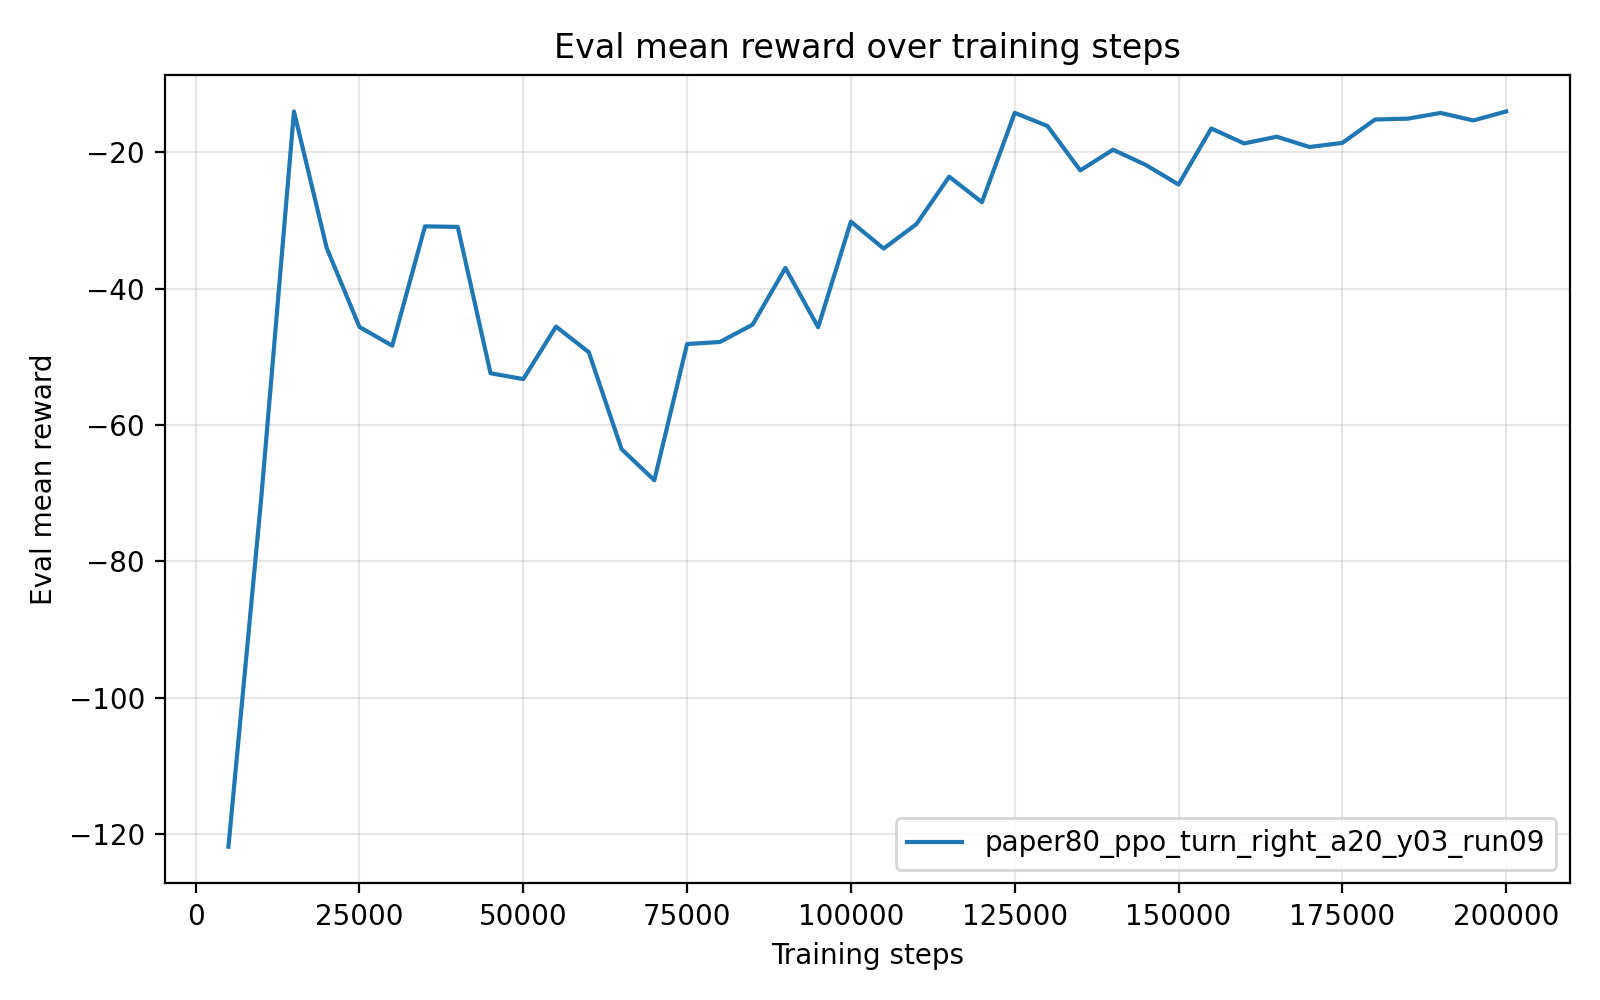

Data behind this chart, as committed beside it:
timesteps, mean_reward, std_reward, min_reward, max_reward
5.000000000000000000e+03, -1.218331827999999888e+02, 3.600000002279556928e-06, -1.218331900000000019e+02, -1.218331809999999962e+02
1.000000000000000000e+04, -7.078876999999999953e+01, 0.000000000000000000e+00, -7.078876999999999953e+01, -7.078876999999999953e+01
1.500000000000000000e+04, -1.404056999999999888e+01, 1.776356839400250465e-15, -1.404057000000000066e+01, -1.404057000000000066e+01
2.000000000000000000e+04, -3.405868699999999905e+01, 0.000000000000000000e+00, -3.405868699999999905e+01, -3.405868699999999905e+01
2.500000000000000000e+04, -4.563023199999999946e+01, 0.000000000000000000e+00, -4.563023199999999946e+01, -4.563023199999999946e+01
3.000000000000000000e+04, -4.838208999999999804e+01, 0.000000000000000000e+00, -4.838208999999999804e+01, -4.838208999999999804e+01
3.500000000000000000e+04, -3.088070300000000046e+01, 0.000000000000000000e+00, -3.088070300000000046e+01, -3.088070300000000046e+01
4.000000000000000000e+04, -3.096339599999999947e+01, 0.000000000000000000e+00, -3.096339599999999947e+01, -3.096339599999999947e+01
4.500000000000000000e+04, -5.241907300000000447e+01, 7.105427357601001859e-15, -5.241907299999999736e+01, -5.241907299999999736e+01
5.000000000000000000e+04, -5.327494099999999833e+01, 0.000000000000000000e+00, -5.327494099999999833e+01, -5.327494099999999833e+01
5.500000000000000000e+04, -4.557362400000000235e+01, 0.000000000000000000e+00, -4.557362400000000235e+01, -4.557362400000000235e+01
6.000000000000000000e+04, -4.933754700000000071e+01, 0.000000000000000000e+00, -4.933754700000000071e+01, -4.933754700000000071e+01
6.500000000000000000e+04, -6.354602200000000778e+01, 7.105427357601001859e-15, -6.354602200000000067e+01, -6.354602200000000067e+01
7.000000000000000000e+04, -6.810645399999999938e+01, 0.000000000000000000e+00, -6.810645399999999938e+01, -6.810645399999999938e+01
7.500000000000000000e+04, -4.813346200000000152e+01, 0.000000000000000000e+00, -4.813346200000000152e+01, -4.813346200000000152e+01
8.000000000000000000e+04, -4.783867500000000206e+01, 0.000000000000000000e+00, -4.783867500000000206e+01, -4.783867500000000206e+01
8.500000000000000000e+04, -4.529504299999999972e+01, 0.000000000000000000e+00, -4.529504299999999972e+01, -4.529504299999999972e+01
9.000000000000000000e+04, -3.698083599999999649e+01, 0.000000000000000000e+00, -3.698083599999999649e+01, -3.698083599999999649e+01
9.500000000000000000e+04, -4.566569400000000201e+01, 0.000000000000000000e+00, -4.566569400000000201e+01, -4.566569400000000201e+01
1.000000000000000000e+05, -3.018685699999999628e+01, 3.552713678800500929e-15, -3.018685699999999983e+01, -3.018685699999999983e+01
1.050000000000000000e+05, -3.413635599999999926e+01, 0.000000000000000000e+00, -3.413635599999999926e+01, -3.413635599999999926e+01
1.100000000000000000e+05, -3.055744800000000083e+01, 0.000000000000000000e+00, -3.055744800000000083e+01, -3.055744800000000083e+01
1.150000000000000000e+05, -2.359767400000000137e+01, 0.000000000000000000e+00, -2.359767400000000137e+01, -2.359767400000000137e+01
1.200000000000000000e+05, -2.734195700000000073e+01, 0.000000000000000000e+00, -2.734195700000000073e+01, -2.734195700000000073e+01
1.250000000000000000e+05, -1.424103400000000264e+01, 1.776356839400250465e-15, -1.424103400000000086e+01, -1.424103400000000086e+01
1.300000000000000000e+05, -1.616990699999999848e+01, 0.000000000000000000e+00, -1.616990699999999848e+01, -1.616990699999999848e+01
1.350000000000000000e+05, -2.267912700000000115e+01, 0.000000000000000000e+00, -2.267912700000000115e+01, -2.267912700000000115e+01
1.400000000000000000e+05, -1.964511099999999999e+01, 0.000000000000000000e+00, -1.964511099999999999e+01, -1.964511099999999999e+01
1.450000000000000000e+05, -2.187127699999999919e+01, 0.000000000000000000e+00, -2.187127699999999919e+01, -2.187127699999999919e+01
1.500000000000000000e+05, -2.474549999999999983e+01, 0.000000000000000000e+00, -2.474549999999999983e+01, -2.474549999999999983e+01
1.550000000000000000e+05, -1.652953600000000023e+01, 0.000000000000000000e+00, -1.652953600000000023e+01, -1.652953600000000023e+01
1.600000000000000000e+05, -1.872238899999999973e+01, 0.000000000000000000e+00, -1.872238899999999973e+01, -1.872238899999999973e+01
1.650000000000000000e+05, -1.774110699999999952e+01, 0.000000000000000000e+00, -1.774110699999999952e+01, -1.774110699999999952e+01
1.700000000000000000e+05, -1.924683399999999978e+01, 0.000000000000000000e+00, -1.924683399999999978e+01, -1.924683399999999978e+01
1.750000000000000000e+05, -1.864574800000000110e+01, 0.000000000000000000e+00, -1.864574800000000110e+01, -1.864574800000000110e+01
1.800000000000000000e+05, -1.521637899999999988e+01, 0.000000000000000000e+00, -1.521637899999999988e+01, -1.521637899999999988e+01
1.850000000000000000e+05, -1.509210899999999889e+01, 1.776356839400250465e-15, -1.509210900000000066e+01, -1.509210900000000066e+01
1.900000000000000000e+05, -1.425214500000000228e+01, 1.776356839400250465e-15, -1.425214500000000051e+01, -1.425214500000000051e+01
1.950000000000000000e+05, -1.535762300000000025e+01, 0.000000000000000000e+00, -1.535762300000000025e+01, -1.535762300000000025e+01
2.000000000000000000e+05, -1.403208199999999906e+01, 1.776356839400250465e-15, -1.403208200000000083e+01, -1.403208200000000083e+01
